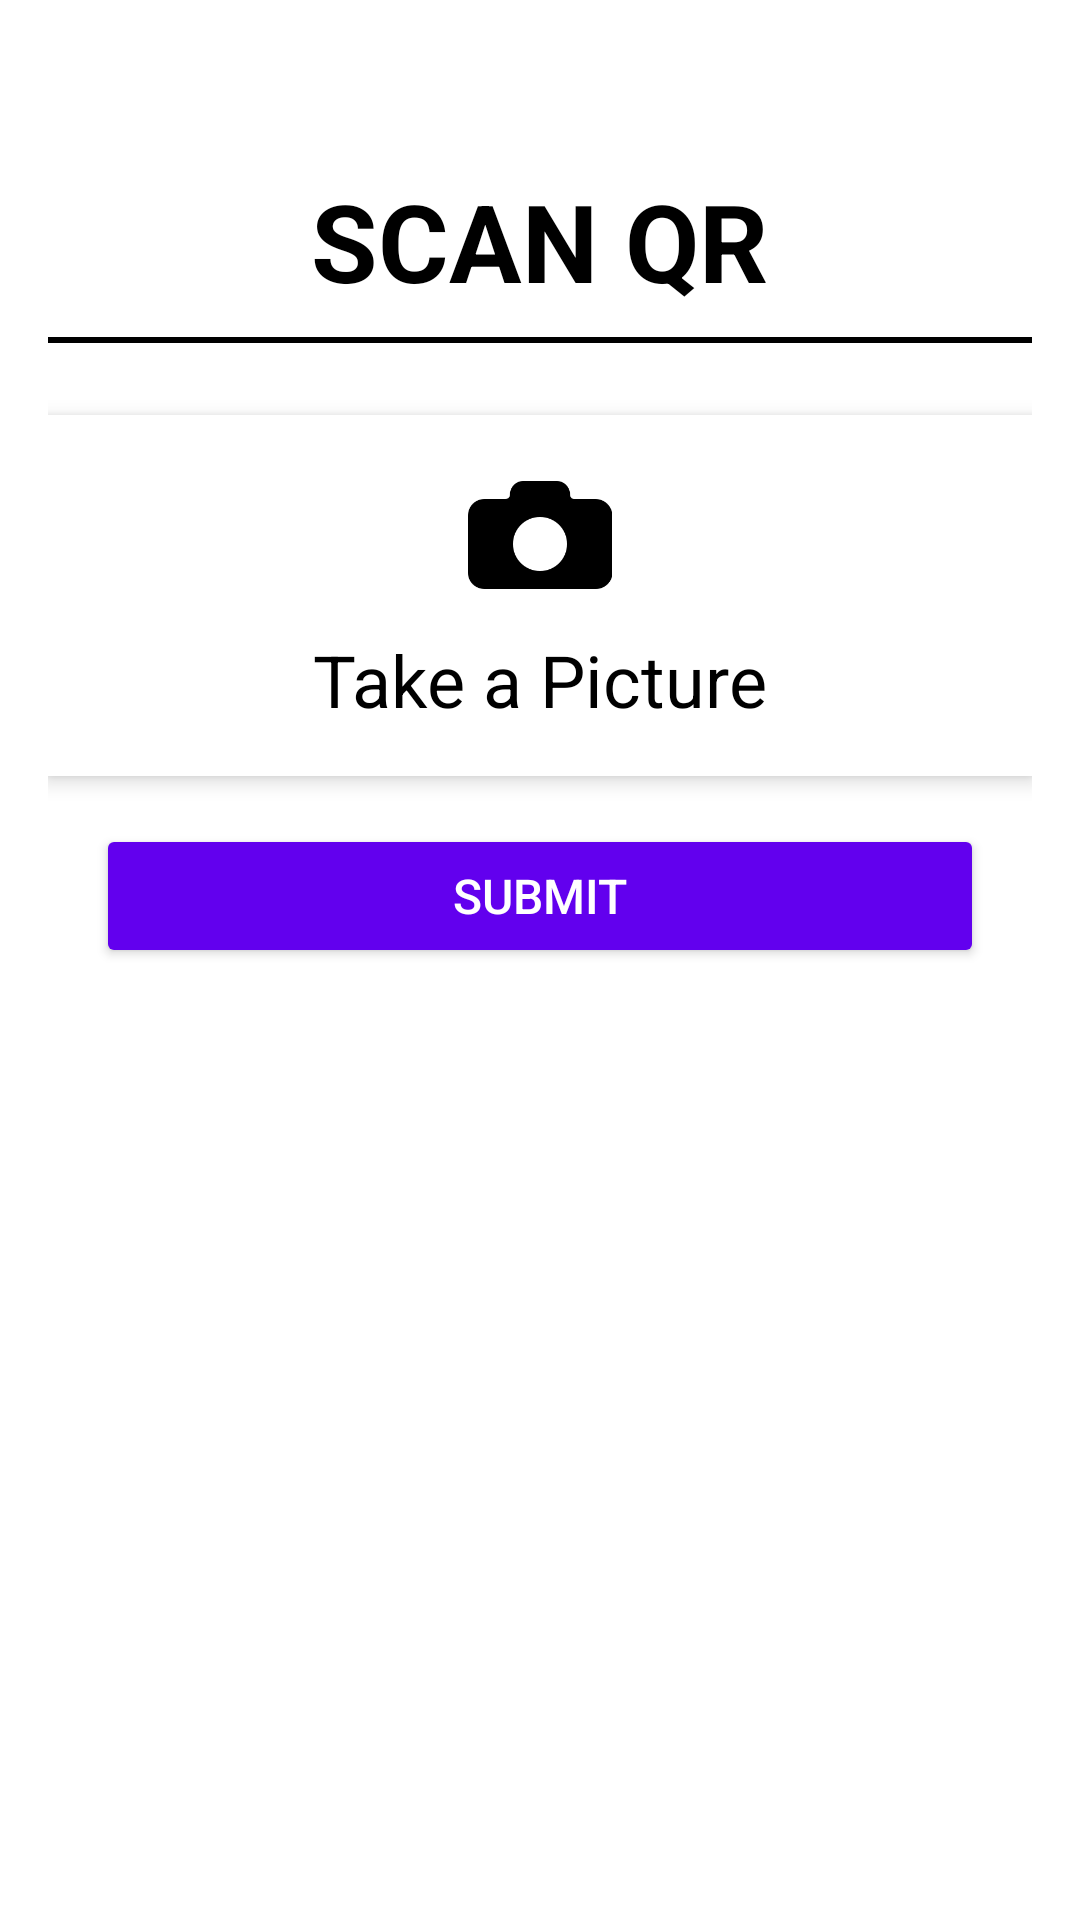

Produce the Android XML layout that renders to this screen, including the resource entries it uses.
<!-- AndroidManifest.xml: application theme Theme.LINMASAPPS -->
<!-- res/layout/activity_scan.xml -->
<?xml version="1.0" encoding="utf-8"?>
<RelativeLayout xmlns:android="http://schemas.android.com/apk/res/android"
    android:layout_width="match_parent"
    android:layout_height="match_parent"
    android:background="#FFFFFF"
    android:padding="16dp">

    <RelativeLayout
        android:id="@+id/title_scan_qr_container"
        android:layout_width="match_parent"
        android:layout_height="wrap_content"
        android:layout_marginTop="32dp">

        <TextView
            android:id="@+id/title_scan_qr"
            android:layout_width="wrap_content"
            android:layout_height="wrap_content"
            android:layout_centerHorizontal="true"
            android:layout_marginTop="8dp"
            android:text="SCAN QR"
            android:textColor="#000000"
            android:textSize="36sp"
            android:textStyle="bold" />

        <View
            android:id="@+id/title_scan_qr_underline"
            android:layout_width="match_parent"
            android:layout_height="2dp"
            android:layout_below="@id/title_scan_qr"
            android:layout_marginTop="8dp"
            android:background="#000000" />
    </RelativeLayout>

    <LinearLayout
        android:id="@+id/button_take_picture"
        android:layout_width="match_parent"
        android:layout_height="wrap_content"
        android:layout_below="@id/title_scan_qr_container"
        android:layout_marginTop="24dp"
        android:orientation="vertical"
        android:gravity="center_horizontal"
        android:padding="16dp"
        android:background="#FFFFFF"
        android:elevation="4dp">

        <ImageView
            android:id="@+id/icon_camera"
            android:layout_width="48dp"
            android:layout_height="48dp"
            android:contentDescription="Camera Icon"
            android:src="@drawable/camera" />

        <TextView
            android:id="@+id/text_take_picture"
            android:layout_width="wrap_content"
            android:layout_height="wrap_content"
            android:layout_marginTop="8dp"
            android:text="Take a Picture"
            android:textColor="#000000"
            android:textSize="24sp" />
    </LinearLayout>

    <Button
        android:id="@+id/button_submit"
        android:layout_width="match_parent"
        android:layout_height="wrap_content"
        android:layout_below="@id/button_take_picture"
        android:layout_marginTop="16dp"
        android:layout_marginStart="16dp"
        android:layout_marginEnd="16dp"
        android:backgroundTint="#6200EE"
        android:text="SUBMIT"
        android:textAllCaps="true"
        android:textColor="@android:color/white"
        android:textSize="16sp" />

</RelativeLayout>
<!-- resources referenced by this layout -->
<resources>
  <!-- drawable camera: png bitmap (drawable, 3580 bytes) -->
  <style name="Theme.LINMASAPPS" parent="Base.Theme.LINMASAPPS" />
  <style name="Base.Theme.LINMASAPPS" parent="Theme.Material3.DayNight.NoActionBar">
          
          
      </style>
</resources>
